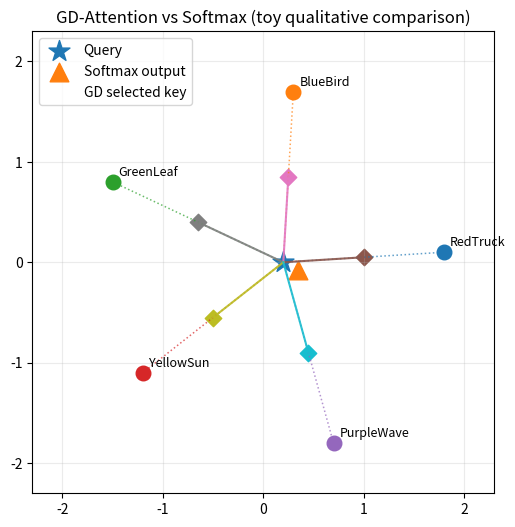
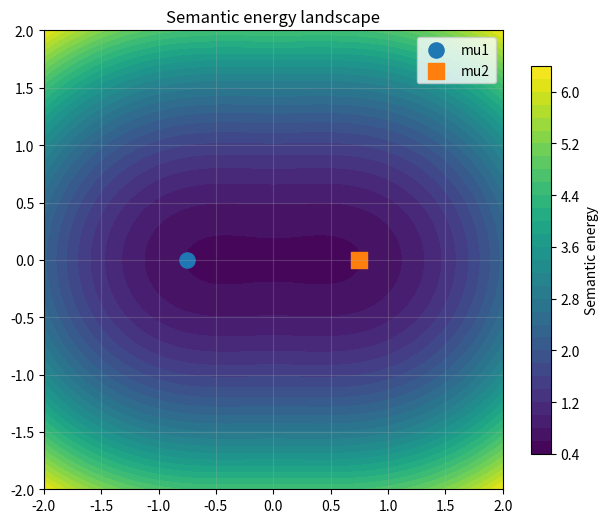
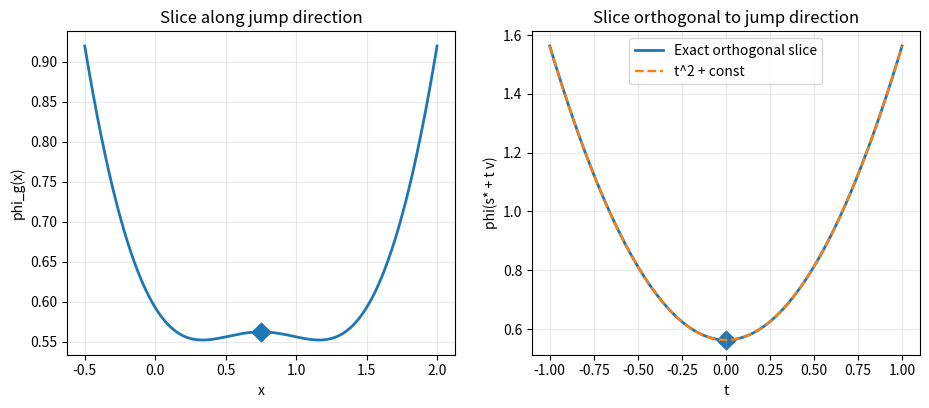
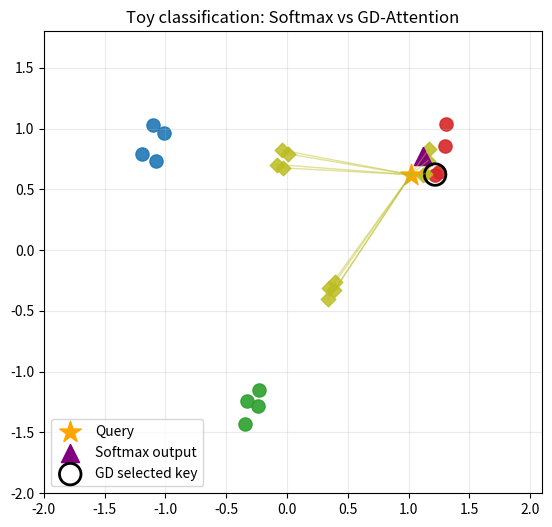
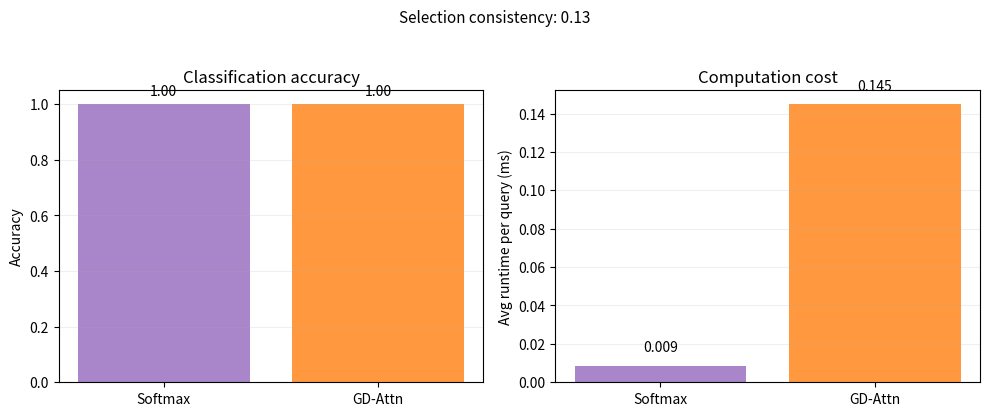

Python code for these plots, in order:
from __future__ import annotations



from dataclasses import dataclass

from pathlib import Path

from typing import Iterable, List, Optional, Sequence, Tuple



import matplotlib.pyplot as plt

# When running in environments without an active display (e.g. automated
# evaluations on CI or servers without a GUI), matplotlib may attempt to
# communicate with external services for chart logging.  To avoid unexpected
# network calls and ensure deterministic output, explicitly switch to the
# non-interactive "Agg" backend.  This must be done before any figures are
# created.
plt.switch_backend("Agg")

import numpy as np





EPS = 1e-12





@dataclass

class GDResult:

    selected_index: int

    selected_value: np.ndarray

    selected_key: np.ndarray

    coherence_points: np.ndarray

    energies: np.ndarray





@dataclass

class SoftmaxResult:

    output: np.ndarray

    weights: np.ndarray

    scores: np.ndarray





def _as_array(x: Sequence[float] | np.ndarray) -> np.ndarray:

    arr = np.asarray(x, dtype=float)

    if arr.ndim != 1:

        raise ValueError("Expected a 1D vector.")

    return arr





def _as_matrix(x: Sequence[Sequence[float]] | np.ndarray) -> np.ndarray:

    arr = np.asarray(x, dtype=float)

    if arr.ndim != 2:

        raise ValueError("Expected a 2D array.")

    return arr





def semantic_energy(

    s: np.ndarray,

    mu1: np.ndarray,

    mu2: np.ndarray,

    alpha: float = 0.5,

) -> np.ndarray:

    """

    Equation (1): phi(s) = -log(alpha * exp(-||s-mu1||^2) + (1-alpha) * exp(-||s-mu2||^2)).



    Works for a single point (..., d) or a batch of points (..., d).

    """

    if not (0.0 < alpha < 1.0):

        raise ValueError("alpha must be in (0, 1).")



    s = np.asarray(s, dtype=float)

    mu1 = _as_array(mu1)

    mu2 = _as_array(mu2)



    d1 = np.sum((s - mu1) ** 2, axis=-1)

    d2 = np.sum((s - mu2) ** 2, axis=-1)

    mix = alpha * np.exp(-d1) + (1.0 - alpha) * np.exp(-d2)

    return -np.log(np.maximum(mix, EPS))





def phi_g(x: np.ndarray, L: float, alpha: float = 0.5) -> np.ndarray:

    x = np.asarray(x, dtype=float)

    mix = alpha * np.exp(-(x**2)) + (1.0 - alpha) * np.exp(-((x - L) ** 2))

    return -np.log(np.maximum(mix, EPS))





def _a_prime(x: float, L: float, alpha: float) -> float:

    return (

        alpha * (-2.0 * x) * np.exp(-(x**2))

        + (1.0 - alpha) * (-2.0 * (x - L)) * np.exp(-((x - L) ** 2))

    )





def _find_x_star(L: float, alpha: float = 0.5, tol: float = 1e-10, max_iter: int = 200) -> float:

    """

    Finds the unique minimiser x* in (0, L) for phi_g using bisection on a'(x).

    The paper proves the root exists and is unique when L > 0 and 0 < alpha < 1.

    """

    if L <= 1e-14:

        return 0.0



    left = 0.0

    right = float(L)

    f_left = _a_prime(left, L, alpha)

    f_right = _a_prime(right, L, alpha)



    if not (f_left > 0.0 and f_right < 0.0):

        grid = np.linspace(0.0, L, 2001)

        values = np.array([_a_prime(float(t), L, alpha) for t in grid])

        sign_change = np.where(np.signbit(values[:-1]) != np.signbit(values[1:]))[0]

        if len(sign_change) == 0:

            return float(L / 2.0)

        idx = int(sign_change[0])

        left = float(grid[idx])

        right = float(grid[idx + 1])



    for _ in range(max_iter):

        mid = 0.5 * (left + right)

        f_mid = _a_prime(mid, L, alpha)

        if abs(f_mid) < tol or abs(right - left) < tol:

            return mid

        if f_mid > 0.0:

            left = mid

        else:

            right = mid

    return 0.5 * (left + right)





def coherence_point(

    query: Sequence[float] | np.ndarray,

    key: Sequence[float] | np.ndarray,

    alpha: float = 0.5,

) -> Tuple[np.ndarray, float]:

    """

    Returns the unique coherence point s* and its minimal energy for one query-key pair.

    """

    q = _as_array(query)

    k = _as_array(key)



    delta = k - q

    L = float(np.linalg.norm(delta))

    if L <= 1e-14:

        s_star = q.copy()

        return s_star, float(semantic_energy(s_star, q, k, alpha=alpha))



    g = delta / L

    x_star = _find_x_star(L=L, alpha=alpha)

    s_star = q + x_star * g

    e_star = float(phi_g(np.array([x_star]), L=L, alpha=alpha)[0])

    return s_star, e_star





def gd_attention(

    query: Sequence[float] | np.ndarray,

    keys: Sequence[Sequence[float]] | np.ndarray,

    values: Optional[Sequence[Sequence[float]] | np.ndarray] = None,

    alpha: float = 0.5,

) -> GDResult:

    q = _as_array(query)

    K = _as_matrix(keys)

    V = K.copy() if values is None else _as_matrix(values)



    if K.shape != V.shape:

        raise ValueError("keys and values must have the same shape for this minimal demo.")



    coherence_points: List[np.ndarray] = []

    energies: List[float] = []

    for key in K:

        s_star, e_star = coherence_point(q, key, alpha=alpha)

        coherence_points.append(s_star)

        energies.append(e_star)



    coherence_points_arr = np.vstack(coherence_points)

    energies_arr = np.asarray(energies, dtype=float)

    idx = int(np.argmin(energies_arr))



    return GDResult(

        selected_index=idx,

        selected_value=V[idx],

        selected_key=K[idx],

        coherence_points=coherence_points_arr,

        energies=energies_arr,

    )





def softmax_attention(

    query: Sequence[float] | np.ndarray,

    keys: Sequence[Sequence[float]] | np.ndarray,

    values: Optional[Sequence[Sequence[float]] | np.ndarray] = None,

    temperature: float = 1.0,

) -> SoftmaxResult:

    q = _as_array(query)

    K = _as_matrix(keys)

    V = K.copy() if values is None else _as_matrix(values)



    if temperature <= 0.0:

        raise ValueError("temperature must be positive.")

    if K.shape != V.shape:

        raise ValueError("keys and values must have the same shape for this minimal demo.")



    scores = (K @ q) / temperature

    scores = scores - np.max(scores)

    weights = np.exp(scores)

    weights /= np.maximum(np.sum(weights), EPS)

    output = weights @ V



    return SoftmaxResult(output=output, weights=weights, scores=scores)





def _setup_axes(ax: plt.Axes, title: str, xlim: Tuple[float, float], ylim: Tuple[float, float]) -> None:

    ax.set_title(title)

    ax.set_xlim(*xlim)

    ax.set_ylim(*ylim)

    ax.set_aspect("equal", adjustable="box")

    ax.grid(True, alpha=0.25)





def plot_qualitative_comparison(save_path: Optional[Path] = None) -> None:

    labels = ["RedTruck", "BlueBird", "GreenLeaf", "YellowSun", "PurpleWave"]

    query = np.array([0.2, 0.0])

    keys = np.array(

        [

            [1.8, 0.1],

            [0.3, 1.7],

            [-1.5, 0.8],

            [-1.2, -1.1],

            [0.7, -1.8],

        ]

    )

    values = keys.copy()



    gd = gd_attention(query, keys, values, alpha=0.5)

    sm = softmax_attention(query, keys, values, temperature=0.9)



    fig, ax = plt.subplots(figsize=(8, 6))

    _setup_axes(ax, "GD-Attention vs Softmax (toy qualitative comparison)", (-2.3, 2.3), (-2.3, 2.3))



    for key, label in zip(keys, labels):

        ax.scatter(key[0], key[1], s=110)

        ax.text(key[0] + 0.06, key[1] + 0.06, label, fontsize=9)

        ax.plot([query[0], key[0]], [query[1], key[1]], linestyle=":", linewidth=1.1, alpha=0.7)



    for s_star in gd.coherence_points:

        ax.scatter(s_star[0], s_star[1], marker="D", s=70)

        ax.plot([query[0], s_star[0]], [query[1], s_star[1]], linewidth=1.5, alpha=0.9)



    ax.scatter(query[0], query[1], marker="*", s=250, label="Query")

    ax.scatter(sm.output[0], sm.output[1], marker="^", s=180, label="Softmax output")

    selected = gd.selected_key

    ax.scatter(selected[0], selected[1], marker="o", s=260, facecolors="none", linewidths=2.2, label="GD selected key")

    ax.legend(loc="upper left")



    if save_path is not None:

        save_path.parent.mkdir(parents=True, exist_ok=True)

        fig.savefig(save_path, dpi=200, bbox_inches="tight")

    plt.close(fig)





def plot_energy_landscape(save_path: Optional[Path] = None) -> None:

    mu1 = np.array([-0.75, 0.0])

    mu2 = np.array([0.75, 0.0])

    alpha = 0.5



    xs = np.linspace(-2.0, 2.0, 300)

    ys = np.linspace(-2.0, 2.0, 300)

    XX, YY = np.meshgrid(xs, ys)

    grid = np.stack([XX, YY], axis=-1)

    Z = semantic_energy(grid, mu1, mu2, alpha=alpha)



    fig, ax = plt.subplots(figsize=(7.4, 6))

    contour = ax.contourf(XX, YY, Z, levels=30)

    fig.colorbar(contour, ax=ax, shrink=0.84, label="Semantic energy")

    _setup_axes(ax, "Semantic energy landscape", (-2.0, 2.0), (-2.0, 2.0))

    ax.scatter(mu1[0], mu1[1], s=120, label="mu1")

    ax.scatter(mu2[0], mu2[1], s=120, marker="s", label="mu2")

    ax.legend(loc="upper right")



    if save_path is not None:

        save_path.parent.mkdir(parents=True, exist_ok=True)

        fig.savefig(save_path, dpi=200, bbox_inches="tight")

    plt.close(fig)





def plot_energy_slices(save_path: Optional[Path] = None) -> None:

    mu1 = np.array([-0.75, 0.0])

    mu2 = np.array([0.75, 0.0])

    alpha = 0.5



    L = float(np.linalg.norm(mu2 - mu1))

    x_star = _find_x_star(L=L, alpha=alpha)

    phi_star = float(phi_g(np.array([x_star]), L=L, alpha=alpha)[0])



    x_grid = np.linspace(-0.5, L + 0.5, 500)

    phi_parallel = phi_g(x_grid, L=L, alpha=alpha)



    t_grid = np.linspace(-1.0, 1.0, 400)

    phi_orth = phi_star + t_grid**2



    fig, (ax1, ax2) = plt.subplots(1, 2, figsize=(11, 4.2))



    ax1.plot(x_grid, phi_parallel, linewidth=2)

    ax1.scatter([x_star], [phi_star], marker="D", s=90)

    ax1.set_title("Slice along jump direction")

    ax1.set_xlabel("x")

    ax1.set_ylabel("phi_g(x)")

    ax1.grid(True, alpha=0.25)



    ax2.plot(t_grid, phi_orth, linewidth=2, label="Exact orthogonal slice")

    ax2.plot(t_grid, phi_star + t_grid**2, linestyle="--", linewidth=1.7, label="t^2 + const")

    ax2.scatter([0.0], [phi_star], marker="D", s=90)

    ax2.set_title("Slice orthogonal to jump direction")

    ax2.set_xlabel("t")

    ax2.set_ylabel("phi(s* + t v)")

    ax2.grid(True, alpha=0.25)

    ax2.legend(loc="upper center")



    if save_path is not None:

        save_path.parent.mkdir(parents=True, exist_ok=True)

        fig.savefig(save_path, dpi=200, bbox_inches="tight")

    plt.close(fig)





def plot_classification_example(save_path: Optional[Path] = None) -> None:

    rng = np.random.default_rng(7)



    red_center = np.array([1.3, 0.8])

    blue_center = np.array([-1.1, 0.9])

    green_center = np.array([0.0, -1.2])



    red = red_center + 0.18 * rng.normal(size=(4, 2))

    blue = blue_center + 0.18 * rng.normal(size=(4, 2))

    green = green_center + 0.18 * rng.normal(size=(4, 2))



    keys = np.vstack([red, blue, green])

    values = keys.copy()

    labels = ["red"] * len(red) + ["blue"] * len(blue) + ["green"] * len(green)

    query = np.array([1.02, 0.62])



    gd = gd_attention(query, keys, values, alpha=0.5)

    sm = softmax_attention(query, keys, values, temperature=0.8)



    fig, ax = plt.subplots(figsize=(8, 6))

    _setup_axes(ax, "Toy classification: Softmax vs GD-Attention", (-2.0, 2.1), (-2.0, 1.8))



    color_map = {"red": "tab:red", "blue": "tab:blue", "green": "tab:green"}

    for point, label in zip(keys, labels):

        ax.scatter(point[0], point[1], s=90, color=color_map[label], alpha=0.9)



    for s_star in gd.coherence_points:

        ax.scatter(s_star[0], s_star[1], marker="D", s=55, color="tab:olive", alpha=0.85)

        ax.plot([query[0], s_star[0]], [query[1], s_star[1]], linewidth=1.0, color="tab:olive", alpha=0.45)



    ax.scatter(query[0], query[1], marker="*", s=260, color="orange", label="Query")

    ax.scatter(sm.output[0], sm.output[1], marker="^", s=170, color="purple", label="Softmax output")

    ax.scatter(

        gd.selected_key[0],

        gd.selected_key[1],

        marker="o",

        s=240,

        facecolors="none",

        edgecolors="black",

        linewidths=2.0,

        label="GD selected key",

    )

    ax.legend(loc="lower left")



    if save_path is not None:

        save_path.parent.mkdir(parents=True, exist_ok=True)

        fig.savefig(save_path, dpi=200, bbox_inches="tight")

    plt.close(fig)


# --------------------------------------------------------------------------
# Quantitative comparison utilities
#
# The following helper functions generate a small synthetic dataset (similar to
# the toy classification example above), evaluate GD-Attention and standard
# softmax attention on a batch of queries, compute simple metrics, and
# visualise the results.  These additions are deliberately lightweight to
# preserve the spirit of the original demo: they rely only on NumPy and
# Matplotlib and avoid any heavy dependencies or training loops.  The goal is
# to provide a minimal yet persuasive quantitative comparison between the
# two attention mechanisms.

def _generate_toy_dataset(
    n_queries_per_class: int = 20,
    noise_std: float = 0.18,
    seed: int = 7,
) -> Tuple[np.ndarray, np.ndarray, List[str], np.ndarray, List[str]]:
    """
    Create a tiny synthetic dataset of three clusters (red, blue and green)
    together with a set of query points.  The keys/values are identical
    points drawn around fixed cluster centres using a small amount of Gaussian
    noise.  Queries are drawn from the same distributions but in a larger
    number to allow meaningful accuracy estimates.

    Parameters
    ----------
    n_queries_per_class: int
        Number of query points to sample around each cluster centre.  The
        total number of queries returned will be 3 * n_queries_per_class.
    noise_std: float
        Standard deviation of the isotropic Gaussian noise applied when
        sampling keys/values and queries.
    seed: int
        Seed for the random number generator to ensure reproducibility.

    Returns
    -------
    keys: np.ndarray, shape (n_keys, 2)
        The key/value vectors used by the attention mechanisms.  There are
        exactly 12 points: 4 per class as in the toy classification example.
    values: np.ndarray, shape (n_keys, 2)
        Identical to ``keys``; returned separately for API compatibility.
    key_labels: list of str
        Class labels for each key/value.
    queries: np.ndarray, shape (n_queries, 2)
        Query points to evaluate.  These are sampled in larger numbers from
        the same cluster distributions.
    query_labels: list of str
        Ground truth class labels for each query.
    """
    rng = np.random.default_rng(seed)
    # Define the three cluster centres as in the classification example.
    red_center = np.array([1.3, 0.8])
    blue_center = np.array([-1.1, 0.9])
    green_center = np.array([0.0, -1.2])

    # Sample a small fixed set of keys/values (4 per class) for attention.  This
    # mirrors the classification example exactly to remain consistent with
    # previously published visuals.
    red = red_center + noise_std * rng.normal(size=(4, 2))
    blue = blue_center + noise_std * rng.normal(size=(4, 2))
    green = green_center + noise_std * rng.normal(size=(4, 2))
    keys = np.vstack([red, blue, green])
    values = keys.copy()
    key_labels: List[str] = ["red"] * len(red) + ["blue"] * len(blue) + ["green"] * len(green)

    # Now sample a larger set of queries around each centre.  These queries
    # simulate unseen examples one might wish to classify using the keys.
    queries = []
    query_labels: List[str] = []
    for centre, label in zip(
        [red_center, blue_center, green_center], ["red", "blue", "green"]
    ):
        pts = centre + noise_std * rng.normal(size=(n_queries_per_class, 2))
        queries.append(pts)
        query_labels += [label] * n_queries_per_class
    queries_arr = np.vstack(queries)

    return keys, values, key_labels, queries_arr, query_labels


def _evaluate_attention_methods(
    keys: np.ndarray,
    values: np.ndarray,
    key_labels: Sequence[str],
    queries: np.ndarray,
    query_labels: Sequence[str],
    alpha: float = 0.5,
    temperature: float = 0.9,
) -> dict:
    """
    Compute simple quantitative metrics comparing GD-Attention to softmax
    attention on a batch of queries.

    For each query, predictions are obtained by selecting the label of the
    key with the largest softmax weight (standard dot-product attention) or
    minimal semantic energy (GD-Attention).  The ground-truth label for
    each query is provided.  A selection consistency metric is also
    computed that counts how often the two methods pick the exact same key.
    Finally, per-query runtimes are measured to provide a rough sense of
    computational overhead.

    Parameters
    ----------
    keys, values: np.ndarray
        The key/value arrays to be passed to the attention functions.  They
        must have the same shape.
    key_labels: Sequence[str]
        Class labels corresponding to each key/value.  The length must match
        the first dimension of ``keys``.
    queries: np.ndarray
        Query vectors on which to evaluate the attention mechanisms.
    query_labels: Sequence[str]
        Ground truth labels for each query.  Length must equal the number of
        queries.
    alpha: float
        The mixture weight used by GD-Attention.
    temperature: float
        Temperature parameter for softmax attention.  A non-unit temperature
        can slightly adjust the sharpness of the softmax distribution; we
        choose 0.9 by default to mirror the qualitative demo.

    Returns
    -------
    metrics: dict
        Dictionary containing the following keys:

        - ``accuracy_gd``: classification accuracy of GD-Attention.
        - ``accuracy_softmax``: classification accuracy of softmax attention.
        - ``selection_consistency``: fraction of queries for which both
          methods select the same key.
        - ``avg_runtime_gd_ms``: average runtime per query in milliseconds
          for GD-Attention.
        - ``avg_runtime_softmax_ms``: average runtime per query in
          milliseconds for softmax attention.
    """
    if len(keys) != len(key_labels):
        raise ValueError("Length of key_labels must match number of keys.")
    if len(queries) != len(query_labels):
        raise ValueError(
            "Length of query_labels must match number of queries."
        )

    n_queries = len(queries)
    correct_gd = 0
    correct_soft = 0
    same_selection = 0
    runtime_gd = 0.0
    runtime_soft = 0.0

    # Convert key_labels and query_labels to numpy arrays for efficient
    # indexing/comparison.  We'll store labels as strings.
    key_labels_arr = np.asarray(key_labels)
    query_labels_arr = np.asarray(query_labels)

    import time  # local import to avoid polluting global namespace
    for i in range(n_queries):
        q = queries[i]
        # Softmax attention
        t0 = time.perf_counter()
        sm_res = softmax_attention(q, keys, values, temperature=temperature)
        t1 = time.perf_counter()
        runtime_soft += t1 - t0
        # Predicted label: label of key with largest weight
        idx_soft = int(np.argmax(sm_res.weights))
        pred_soft = key_labels_arr[idx_soft]
        if pred_soft == query_labels_arr[i]:
            correct_soft += 1
        # GD-Attention
        t0 = time.perf_counter()
        gd_res = gd_attention(q, keys, values, alpha=alpha)
        t1 = time.perf_counter()
        runtime_gd += t1 - t0
        idx_gd = int(gd_res.selected_index)
        pred_gd = key_labels_arr[idx_gd]
        if pred_gd == query_labels_arr[i]:
            correct_gd += 1
        # Consistency
        if idx_gd == idx_soft:
            same_selection += 1
    accuracy_gd = correct_gd / n_queries
    accuracy_soft = correct_soft / n_queries
    selection_consistency = same_selection / n_queries
    # Convert runtimes to milliseconds
    avg_runtime_gd_ms = (runtime_gd / n_queries) * 1000.0
    avg_runtime_soft_ms = (runtime_soft / n_queries) * 1000.0
    return {
        "accuracy_gd": accuracy_gd,
        "accuracy_softmax": accuracy_soft,
        "selection_consistency": selection_consistency,
        "avg_runtime_gd_ms": avg_runtime_gd_ms,
        "avg_runtime_softmax_ms": avg_runtime_soft_ms,
    }


def plot_quantitative_comparison(
    save_path: Optional[Path] = None,
    n_queries_per_class: int = 20,
    noise_std: float = 0.18,
    alpha: float = 0.5,
    temperature: float = 0.9,
) -> dict:
    """
    Generate a small synthetic dataset, evaluate GD-Attention and softmax
    attention on a batch of queries, compute simple metrics and produce a
    bar chart summarising the results.

    The resulting dictionary of metrics is returned and, if ``save_path`` is
    provided, the chart is also saved to disk.  The bar chart contains two
    grouped bars: one showing classification accuracy and another showing
    average per-query runtime.  Selection consistency is annotated atop
    the figure for context.

    Parameters
    ----------
    save_path: Optional[Path]
        If provided, the figure will be written to this location (its
        parent directory will be created if necessary).
    n_queries_per_class: int
        Number of query points to sample per class (default 20).  The total
        number of queries evaluated is 3 * n_queries_per_class.
    noise_std: float
        Standard deviation of the noise applied to both the keys and queries.
    alpha: float
        Mixture weight used by GD-Attention.
    temperature: float
        Temperature for the softmax attention.

    Returns
    -------
    metrics: dict
        Same dictionary as returned by ``_evaluate_attention_methods``.
    """
    # Generate dataset and evaluate metrics
    keys, values, key_labels, queries, query_labels = _generate_toy_dataset(
        n_queries_per_class=n_queries_per_class,
        noise_std=noise_std,
    )
    metrics = _evaluate_attention_methods(
        keys,
        values,
        key_labels,
        queries,
        query_labels,
        alpha=alpha,
        temperature=temperature,
    )

    # Prepare values for plotting
    accuracies = [metrics["accuracy_softmax"], metrics["accuracy_gd"]]
    runtimes = [
        metrics["avg_runtime_softmax_ms"],
        metrics["avg_runtime_gd_ms"],
    ]
    labels = ["Softmax", "GD-Attn"]

    fig, ax = plt.subplots(1, 2, figsize=(10, 4.2))
    # Left subplot: classification accuracy
    ax[0].bar(labels, accuracies, color=["tab:purple", "tab:orange"], alpha=0.8)
    ax[0].set_ylim(0.0, 1.05)
    ax[0].set_ylabel("Accuracy")
    ax[0].set_title("Classification accuracy")
    for i, v in enumerate(accuracies):
        ax[0].text(i, v + 0.03, f"{v:.2f}", ha="center", fontsize=10)
    ax[0].grid(True, axis="y", alpha=0.2)
    # Right subplot: average runtime
    ax[1].bar(labels, runtimes, color=["tab:purple", "tab:orange"], alpha=0.8)
    ax[1].set_ylabel("Avg runtime per query (ms)")
    ax[1].set_title("Computation cost")
    for i, v in enumerate(runtimes):
        ax[1].text(i, v + max(runtimes) * 0.05, f"{v:.3f}", ha="center", fontsize=10)
    ax[1].grid(True, axis="y", alpha=0.2)
    # Annotate selection consistency below figure
    fig.suptitle(
        f"Selection consistency: {metrics['selection_consistency']:.2f}",
        fontsize=11,
        y=0.98,
    )
    fig.tight_layout(rect=[0, 0.0, 1.0, 0.95])

    if save_path is not None:
        save_path.parent.mkdir(parents=True, exist_ok=True)
        fig.savefig(save_path, dpi=200, bbox_inches="tight")
    plt.close(fig)
    return metrics





def run_all(output_dir: str = "outputs") -> None:

    out = Path(output_dir)

    plot_qualitative_comparison(out / "fig1_gd_vs_softmax.png")

    plot_energy_landscape(out / "fig2_energy_landscape.png")

    plot_energy_slices(out / "fig3_energy_slices.png")

    plot_classification_example(out / "fig4_toy_classification.png")

    # ----------------------------------------------------------------------
    # Quantitative comparison
    #
    # Generate a small synthetic evaluation and produce both a CSV table and
    # a bar-chart figure summarising the results.  These files can be found
    # alongside the other output figures.  If not needed, this section can
    # simply be ignored; it does not affect any other part of the demo.
    metrics = plot_quantitative_comparison(
        save_path=out / "fig5_quantitative_comparison.png",
        n_queries_per_class=20,
        noise_std=0.18,
        alpha=0.5,
        temperature=0.9,
    )
    # Write a simple CSV table capturing the key metrics.  The CSV contains
    # three rows: accuracy, average runtime per query (ms) and selection
    # consistency.  Each row lists the values for softmax and GD-Attention.
    table_path = out / "comparison_metrics.csv"
    table_path.parent.mkdir(parents=True, exist_ok=True)
    with table_path.open("w", encoding="utf-8") as f:
        # header row
        f.write("metric,softmax,gd_attention\n")
        # accuracy row
        f.write(
            f"accuracy,{metrics['accuracy_softmax']:.4f},{metrics['accuracy_gd']:.4f}\n"
        )
        # runtime row
        f.write(
            f"avg_runtime_ms,{metrics['avg_runtime_softmax_ms']:.6f},{metrics['avg_runtime_gd_ms']:.6f}\n"
        )
        # selection consistency row (same value for both columns since it
        # measures agreement between the two methods)
        f.write(
            f"selection_consistency,{metrics['selection_consistency']:.4f},{metrics['selection_consistency']:.4f}\n"
        )





if __name__ == "__main__":

    run_all()

    print("Saved demo figures to ./outputs")
